Photos from the image-classification dataset "dataset_split" in the GitHub repository TheSam21byte/rn-proyect. Its 2 classes are: Aedes aegypti, Culex quinquefasciatus.

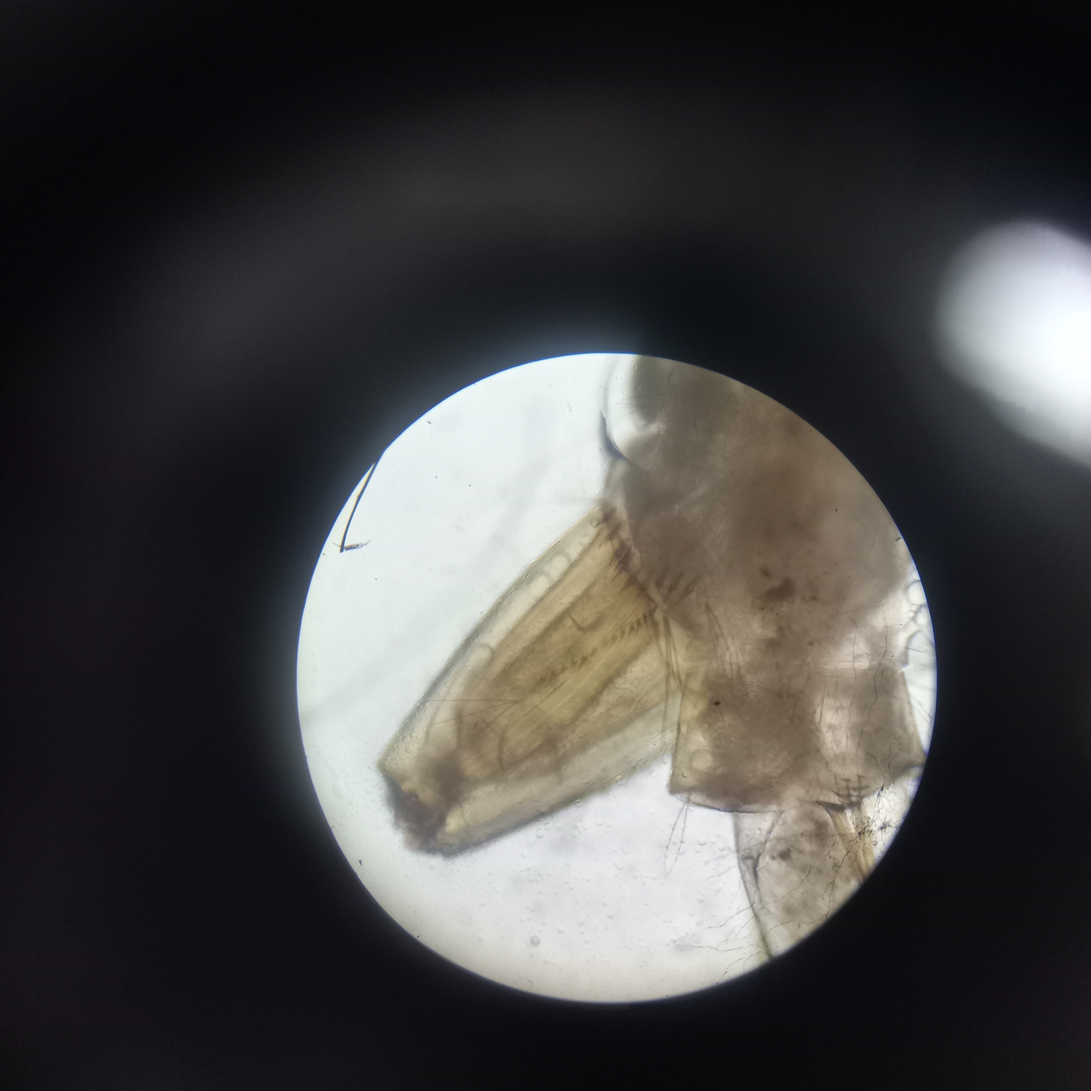
Label: Aedes aegypti

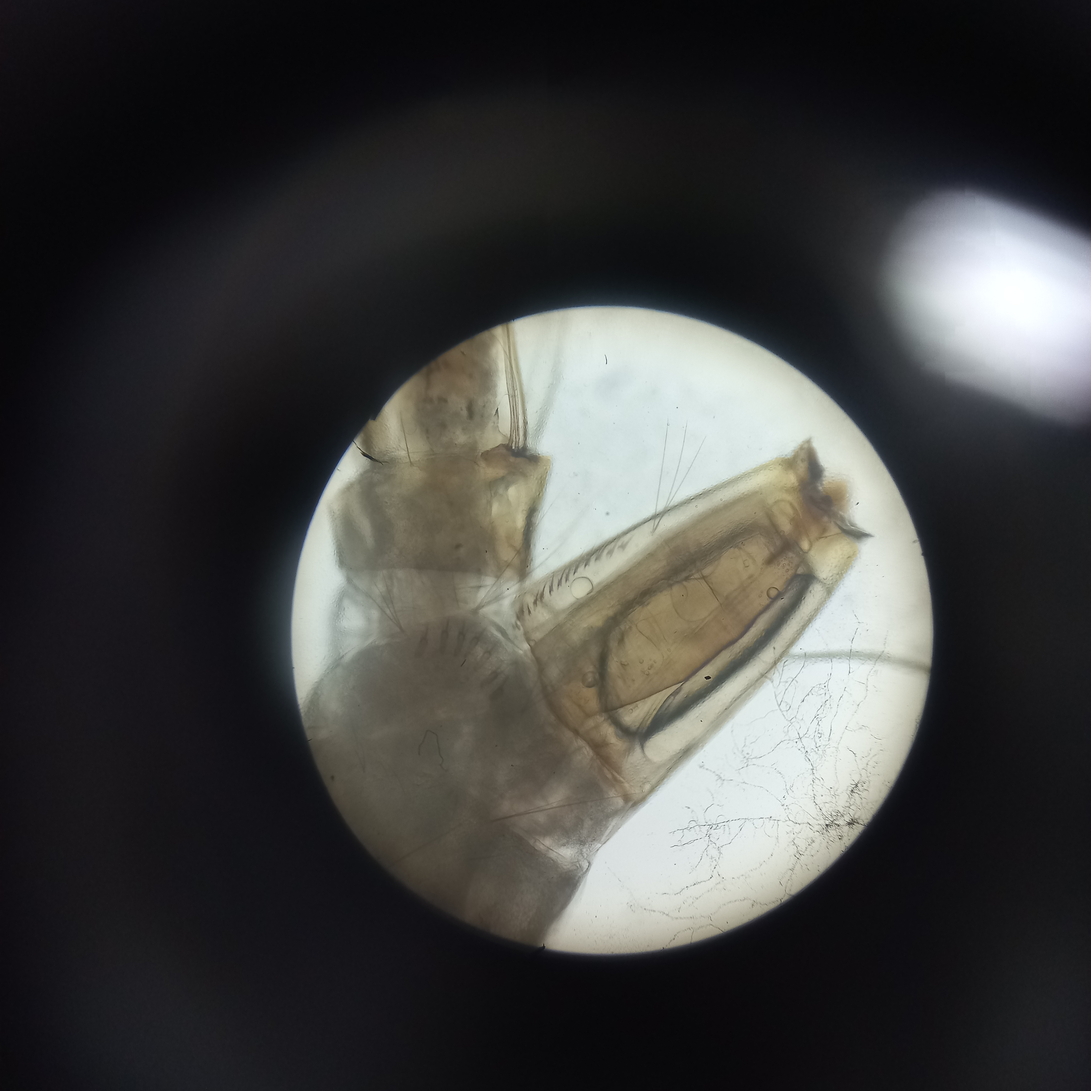
Label: Aedes aegypti

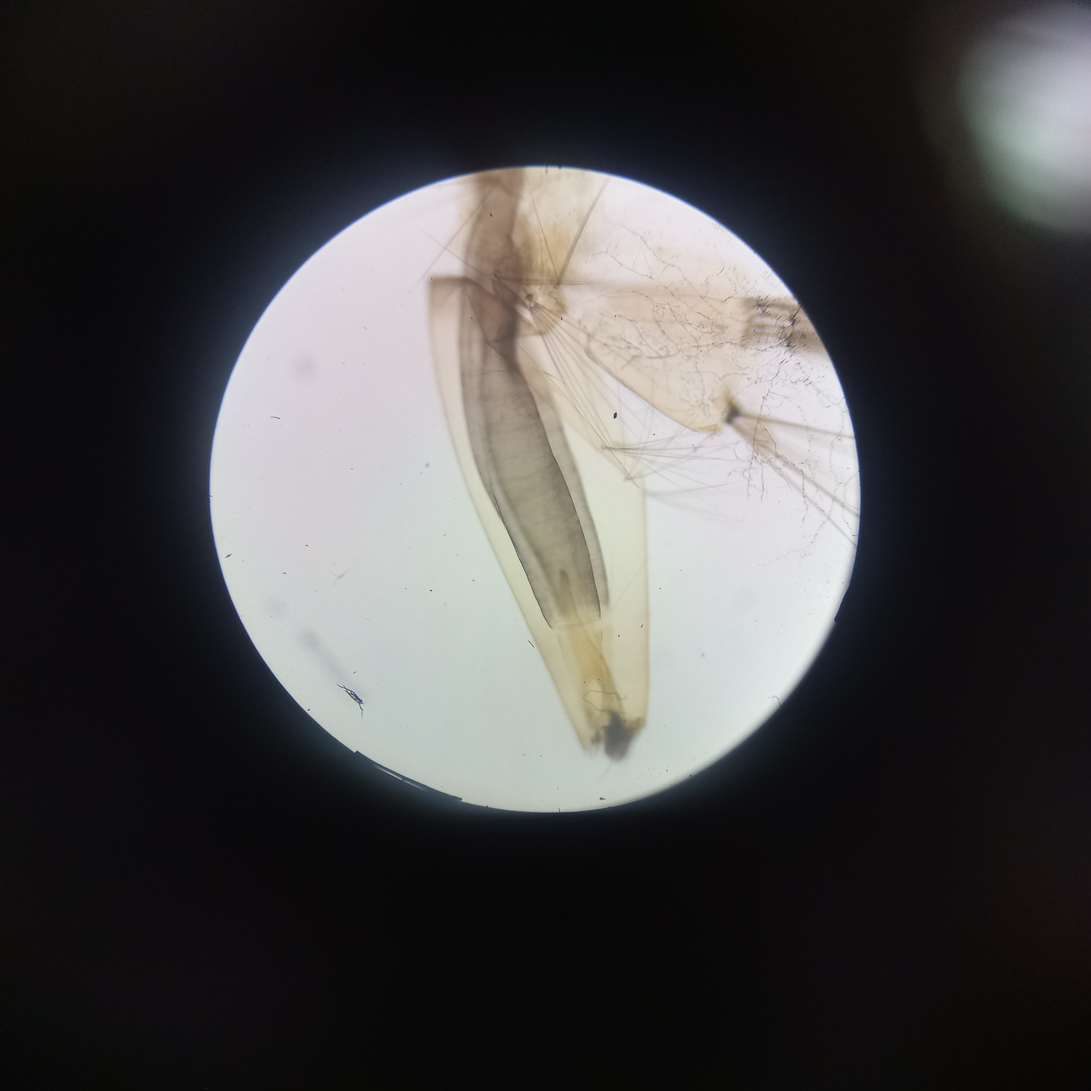
Label: Culex quinquefasciatus

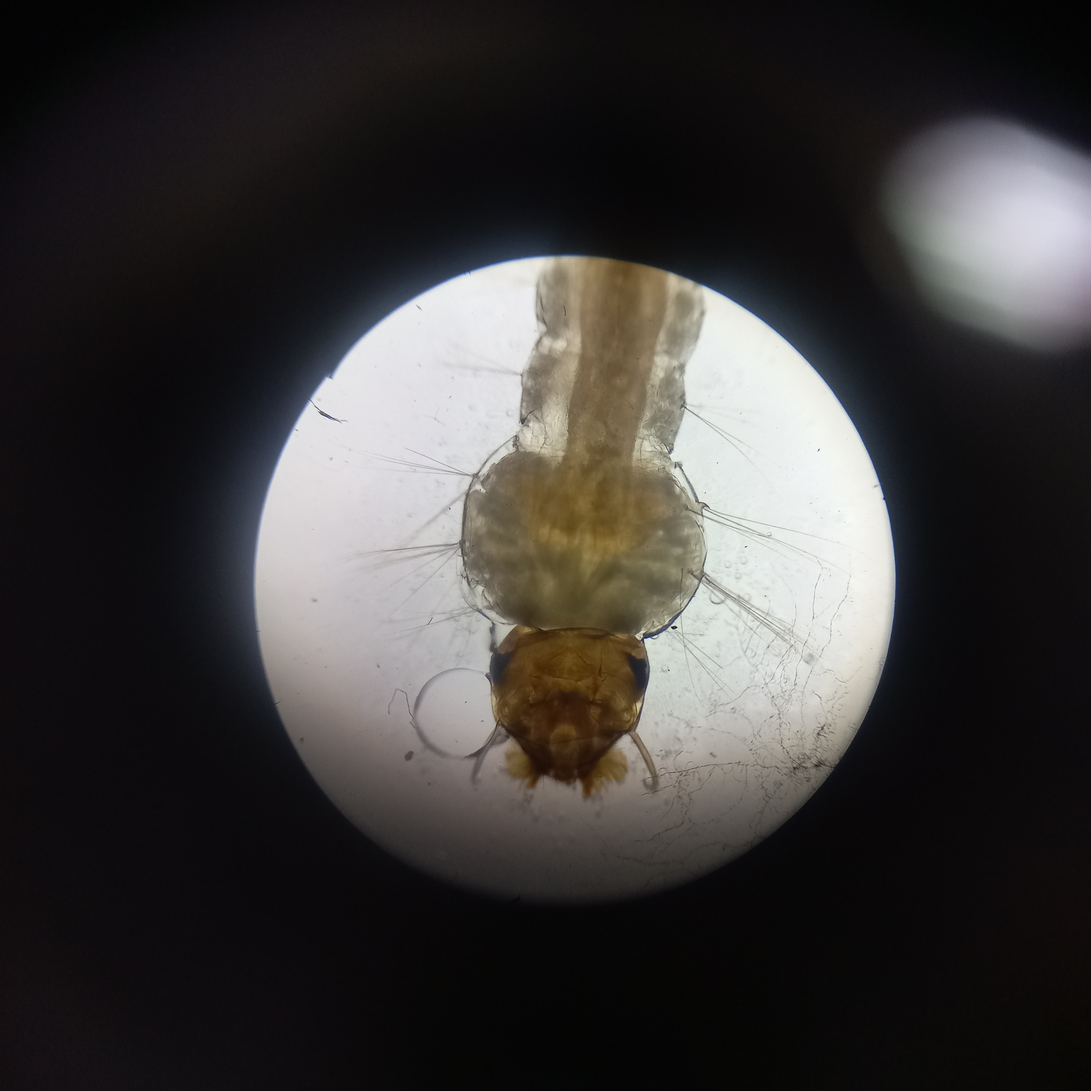
Label: Aedes aegypti

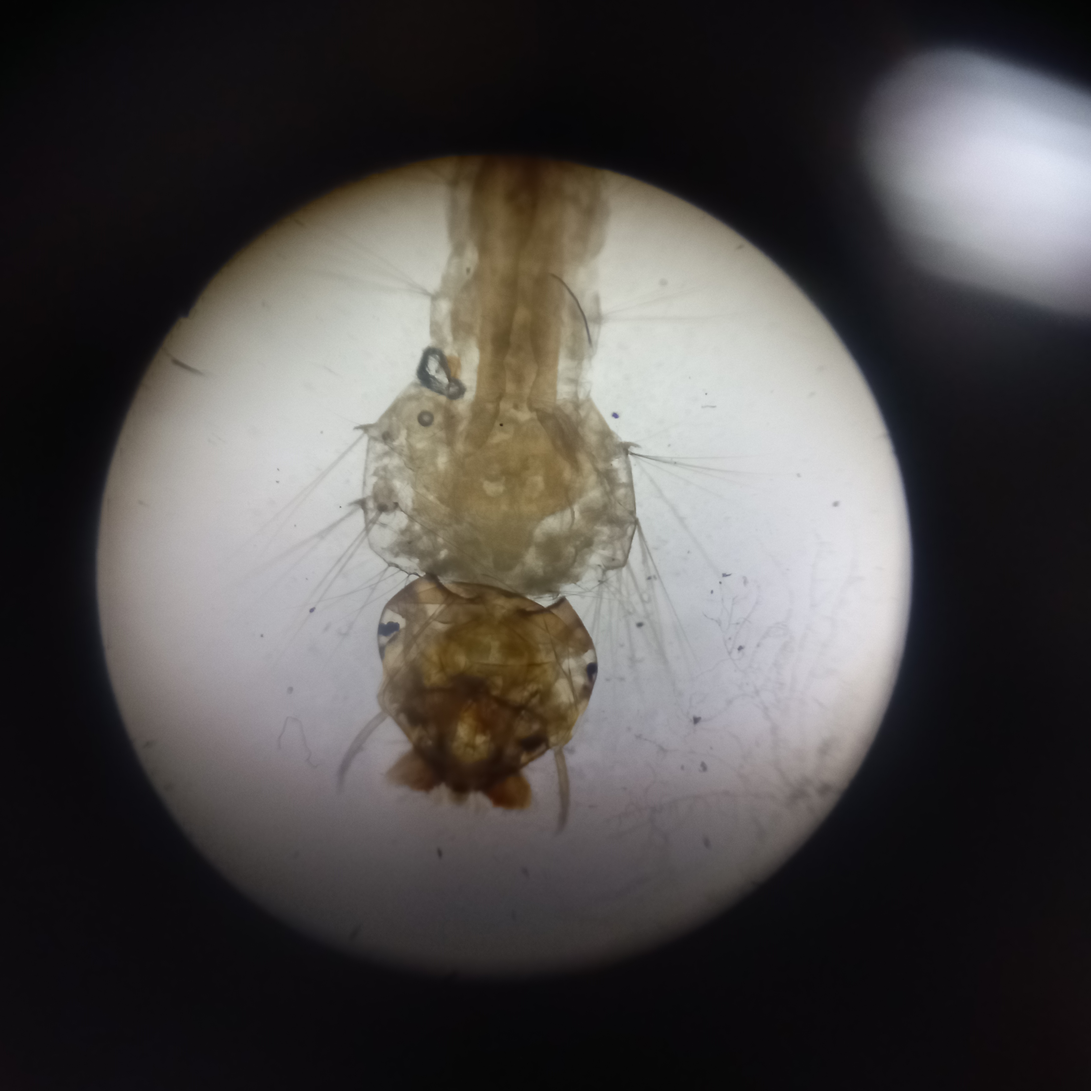
Label: Aedes aegypti

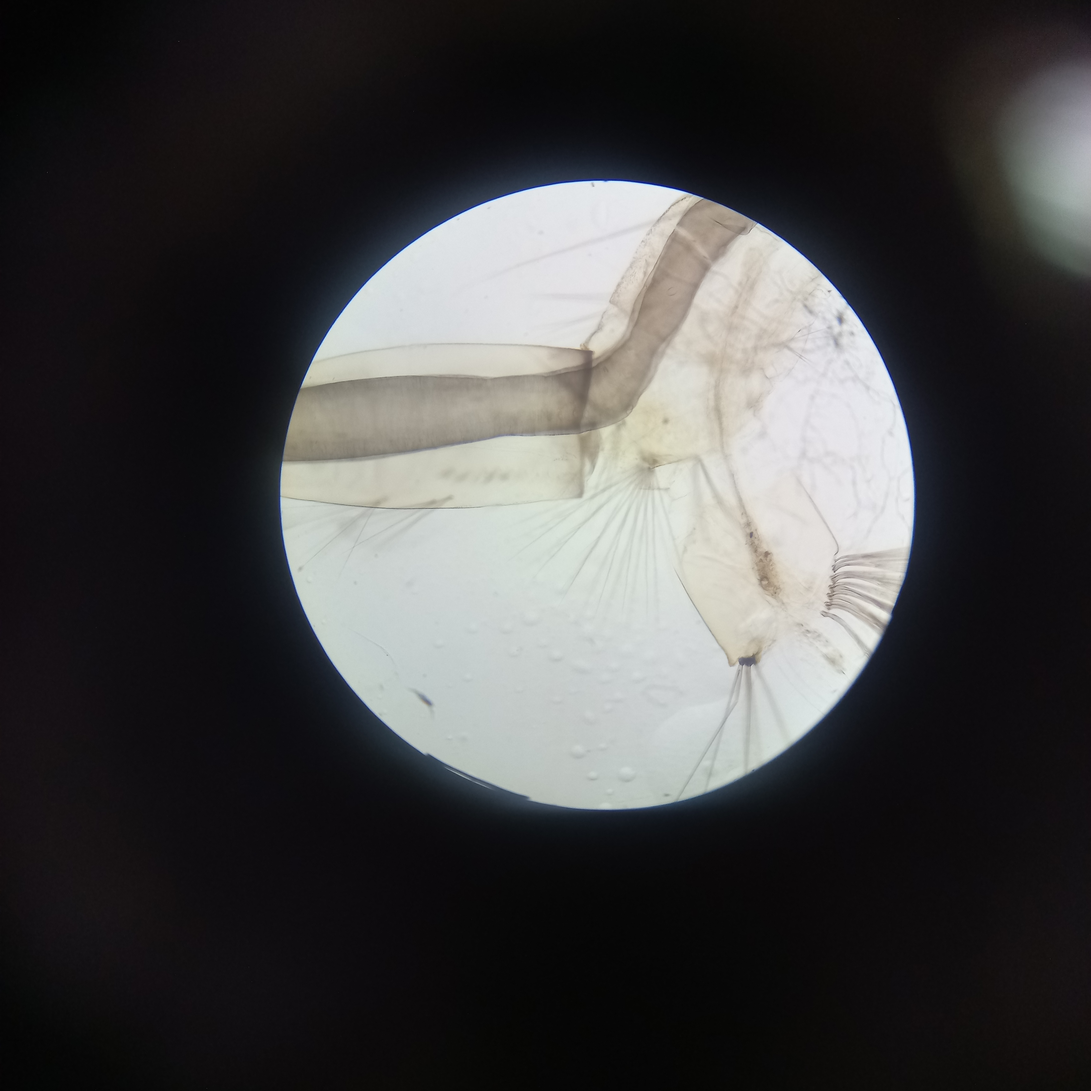
Label: Culex quinquefasciatus
